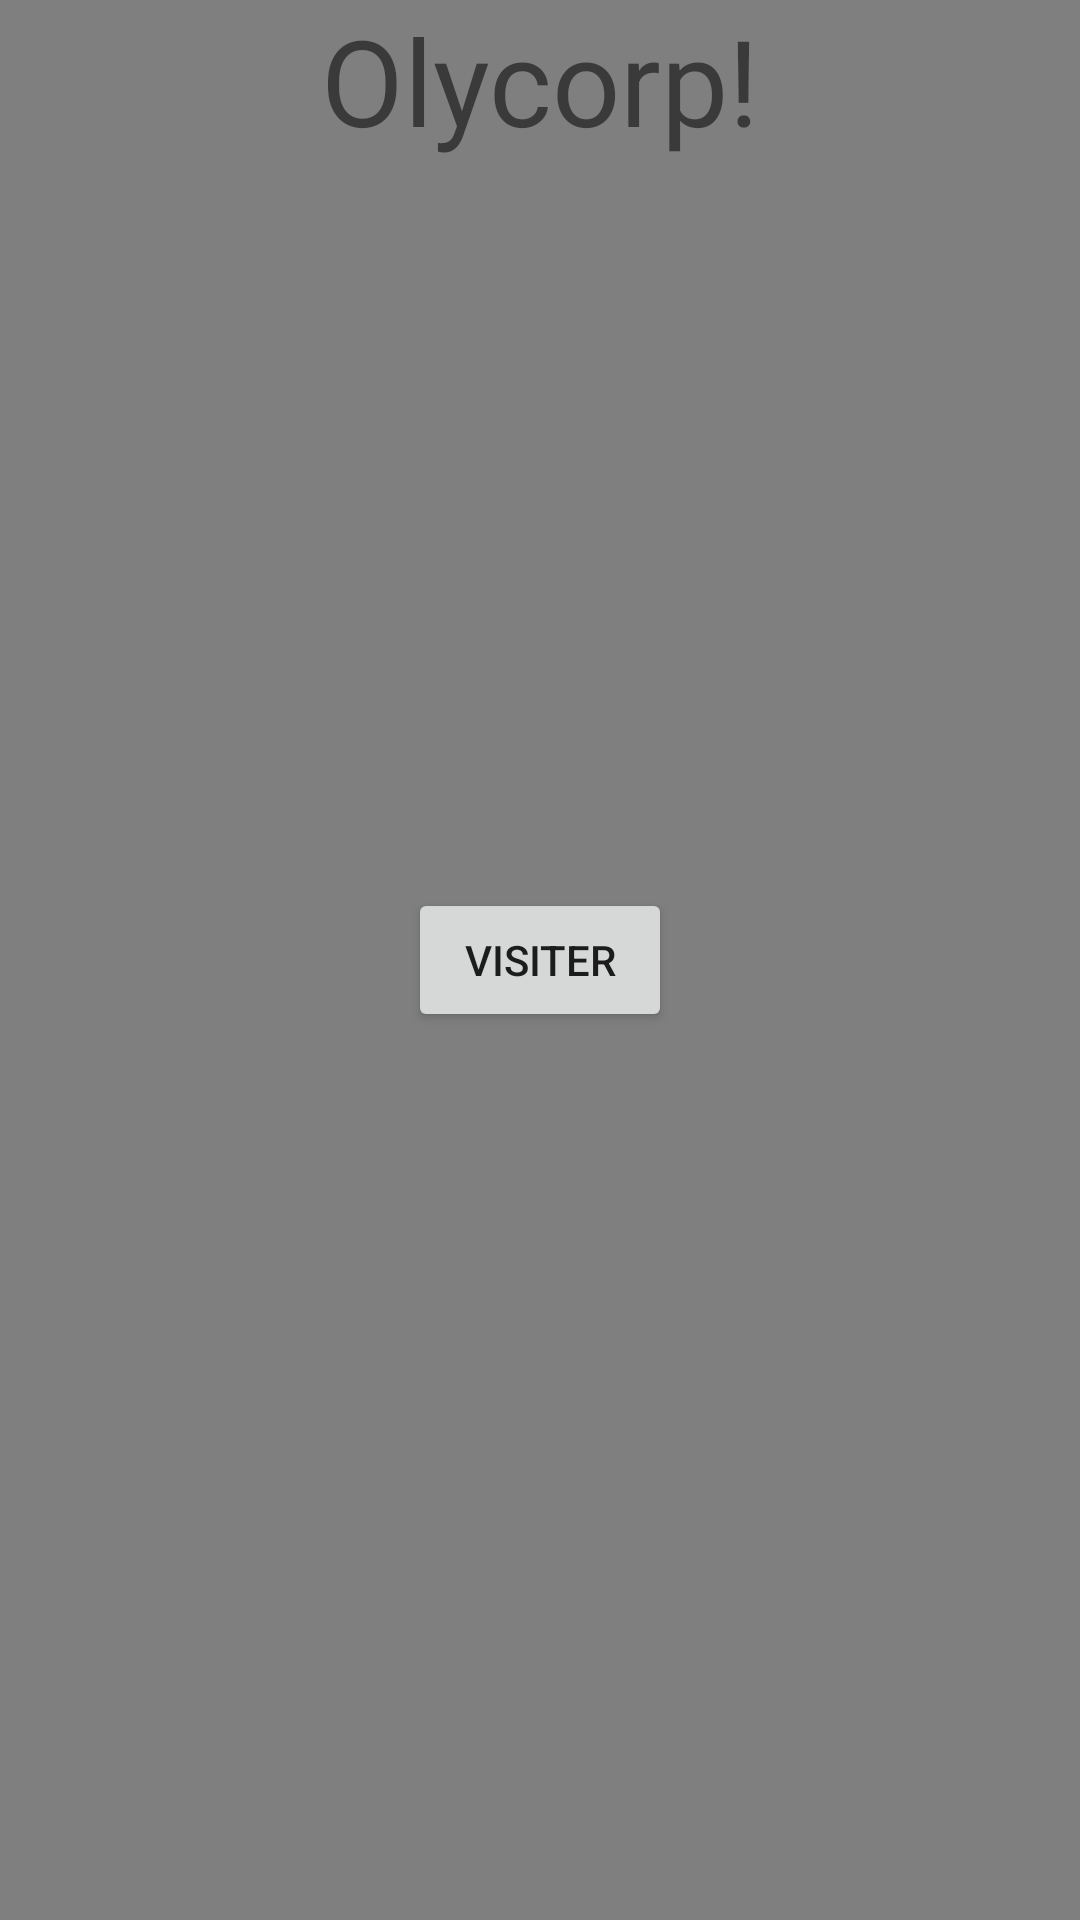

This screen was rendered from an Android layout file. Write that file and the resources it references.
<!-- AndroidManifest.xml: application theme Theme.Olycorp -->
<!-- res/layout/activity_main.xml -->
<?xml version="1.0" encoding="utf-8"?>
<androidx.constraintlayout.widget.ConstraintLayout xmlns:android="http://schemas.android.com/apk/res/android"
    xmlns:app="http://schemas.android.com/apk/res-auto"
    xmlns:tools="http://schemas.android.com/tools"
    android:layout_width="match_parent"
    android:layout_height="match_parent"
    tools:context=".MainActivity">

    <VideoView
        android:id="@+id/background"
        android:layout_width="match_parent"
        android:layout_height="match_parent"
        android:focusable="false"/>

    <TextView
        android:layout_width="wrap_content"
        android:layout_height="wrap_content"
        android:text="Olycorp!"
        android:textSize="40sp"
        app:layout_constraintLeft_toLeftOf="parent"
        app:layout_constraintRight_toRightOf="parent"
        app:layout_constraintTop_toTopOf="parent" />

    <Button
        android:layout_width="wrap_content"
        android:layout_height="wrap_content"
        android:text="Visiter"
        android:onClick="OnBtnVisit"
        app:layout_constraintLeft_toLeftOf="parent"
        app:layout_constraintRight_toRightOf="parent"
        app:layout_constraintTop_toTopOf="parent"
        app:layout_constraintBottom_toBottomOf="parent"
        />

</androidx.constraintlayout.widget.ConstraintLayout>
<!-- resources referenced by this layout -->
<resources>
  <style name="Theme.Olycorp" parent="Theme.AppCompat.Light.DarkActionBar">
          
          <item name="colorPrimary">@color/purple_500</item>
          <item name="colorPrimaryDark">@color/purple_700</item>
          <item name="colorAccent">@color/teal_200</item>
          
      </style>
  <!-- not gathered from this repository: default colours our renderer supplied (Android Studio template values) -->
  <color name="purple_500">#FF6200EE</color>
  <color name="purple_700">#FF3700B3</color>
  <color name="teal_200">#FF03DAC5</color>
</resources>
